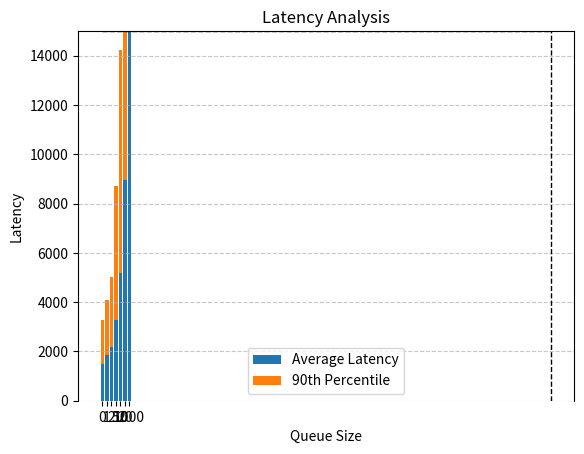

This figure's Python source:
import matplotlib.pyplot as plt

# Data
queue_size = ["0", "1", "2", "5", "10", "20", "1000"]
average_latency = [1507, 1847, 2194, 3282, 5181, 8965, 135658]
percentile_90th = [1784, 2224, 2827, 5440, 9034, 16658, 246277]

# Plot
fig, ax = plt.subplots()

# Plot the average latencies
ax.bar(queue_size, average_latency, label='Average Latency')

# Plot the 90th percentile on top of the average latency
ax.bar(queue_size, percentile_90th, bottom=average_latency, label='90th Percentile')

# Set y-axis break
ax.set_ylim(0, 15000)  # adjust the limits as per your preference
ax.spines['bottom'].set_visible(False)  # hide bottom spine

# Add a break in the y-axis
ax.plot([100, 100], [0, 15000], color='black', linestyle='--', linewidth=1)
ax.plot([0, 100], [15000, 15000], color='black', linestyle='--', linewidth=1)

# Labeling and styling
ax.set_xlabel('Queue Size')
ax.set_ylabel('Latency')
ax.set_title('Latency Analysis')
ax.legend()
plt.xticks(queue_size)
plt.grid(True, axis='y', linestyle='--', alpha=0.7)

plt.show()